Run: headless pygame with SDL's dummy video driver; simulated clock (each Clock.tick advances the game by its frame time, no real sleeping); random seed 0; keys injected as events and as key.get_pressed() state; mouse plan: one left click at the window centre at the start of phase 2, then a move to the lower-right quarter at the start of phase 3.
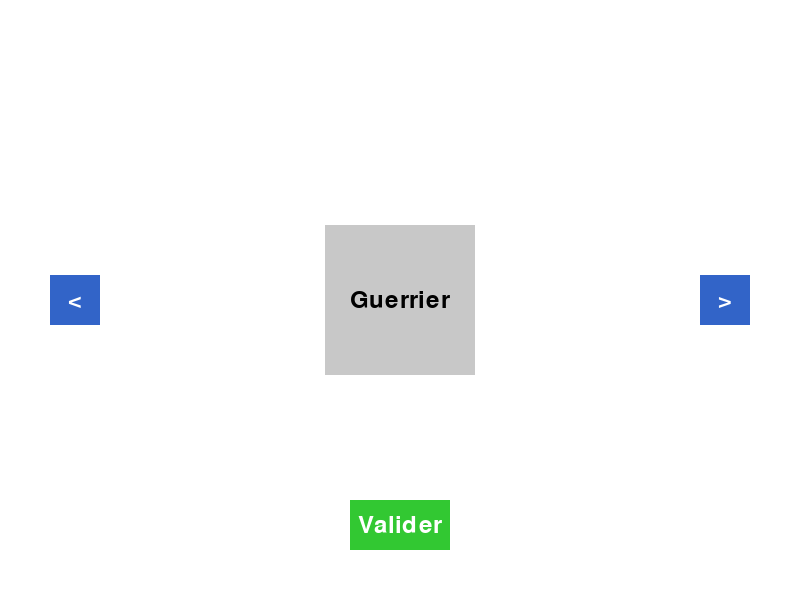
Frame 1 of 4 · flips 1–60 · no input
Frame 2 of 4 · flips 61–180 · clicked the window centre · tapped SPACE, RETURN · held RIGHT (→), D · screen unchanged from frame 1, image omitted
Frame 3 of 4 · flips 181–300 · moved the mouse to the lower-right quarter · held DOWN (↓), S · screen unchanged from frame 2, image omitted
Frame 4 of 4 · flips 301–420 · held LEFT (←), A, UP (↑), W · screen unchanged from frame 3, image omitted

The pygame program that drew these frames:

import pygame
import sys

# Initialisation de Pygame
pygame.init()

# Dimensions de la fenêtre
WIDTH, HEIGHT = 800, 600
screen = pygame.display.set_mode((WIDTH, HEIGHT))
pygame.display.set_caption("Choose character")

# Couleurs utilisées
WHITE = (255, 255, 255)
BLACK = (0, 0, 0)
GRAY = (200, 200, 200)
BLUE = (50, 100, 200)
GREEN = (50, 200, 50)

# Liste des personnages (vous pouvez remplacer ces noms par des images ou d'autres ressources)
characters = ["Guerrier", "Mage", "Archer", "Voleur"]

# Indice du personnage actuellement sélectionné
selected_index = 0

# Définition des zones (rectangles) pour les boutons
left_button = pygame.Rect(50, HEIGHT // 2 - 25, 50, 50)
right_button = pygame.Rect(WIDTH - 100, HEIGHT // 2 - 25, 50, 50)
confirm_button = pygame.Rect(WIDTH // 2 - 50, HEIGHT - 100, 100, 50)

# Police pour l'affichage du texte
font = pygame.font.Font(None, 36)

# Variable qui contiendra le personnage validé
selected_character = None

running = True
while running:
    for event in pygame.event.get():
        if event.type == pygame.QUIT:
            pygame.quit()
            sys.exit()

        elif event.type == pygame.MOUSEBUTTONDOWN:
            mouse_pos = event.pos

            # Bouton gauche : changer le personnage sélectionné vers la gauche
            if left_button.collidepoint(mouse_pos):
                selected_index = (selected_index - 1) % len(characters)

            # Bouton droit : changer le personnage sélectionné vers la droite
            elif right_button.collidepoint(mouse_pos):
                selected_index = (selected_index + 1) % len(characters)

            # Bouton valider : confirmer la sélection
            elif confirm_button.collidepoint(mouse_pos):
                selected_character = characters[selected_index]
                print("Personnage sélectionné :", selected_character)
                # Ici, vous pouvez transmettre la variable selected_character au reste du jeu
                running = False

    # Rafraîchissement de l'affichage
    screen.fill(WHITE)

    # Affichage du personnage sélectionné (représenté ici par un rectangle et le nom)
    character_rect = pygame.Rect(WIDTH // 2 - 75, HEIGHT // 2 - 75, 150, 150)
    pygame.draw.rect(screen, GRAY, character_rect)
    character_text = font.render(characters[selected_index], True, BLACK)
    text_rect = character_text.get_rect(center=character_rect.center)
    screen.blit(character_text, text_rect)

    # Affichage du bouton gauche
    pygame.draw.rect(screen, BLUE, left_button)
    left_text = font.render("<", True, WHITE)
    left_text_rect = left_text.get_rect(center=left_button.center)
    screen.blit(left_text, left_text_rect)

    # Affichage du bouton droit
    pygame.draw.rect(screen, BLUE, right_button)
    right_text = font.render(">", True, WHITE)
    right_text_rect = right_text.get_rect(center=right_button.center)
    screen.blit(right_text, right_text_rect)

    # Affichage du bouton de validation
    pygame.draw.rect(screen, GREEN, confirm_button)
    confirm_text = font.render("Valider", True, WHITE)
    confirm_text_rect = confirm_text.get_rect(center=confirm_button.center)
    screen.blit(confirm_text, confirm_text_rect)

    pygame.display.flip()

# Après la boucle, la variable selected_character contient le personnage validé
print("Personnage final :", selected_character)

# Ici, vous pouvez poursuivre avec le reste de votre code de jeu en utilisant la variable selected_character.
